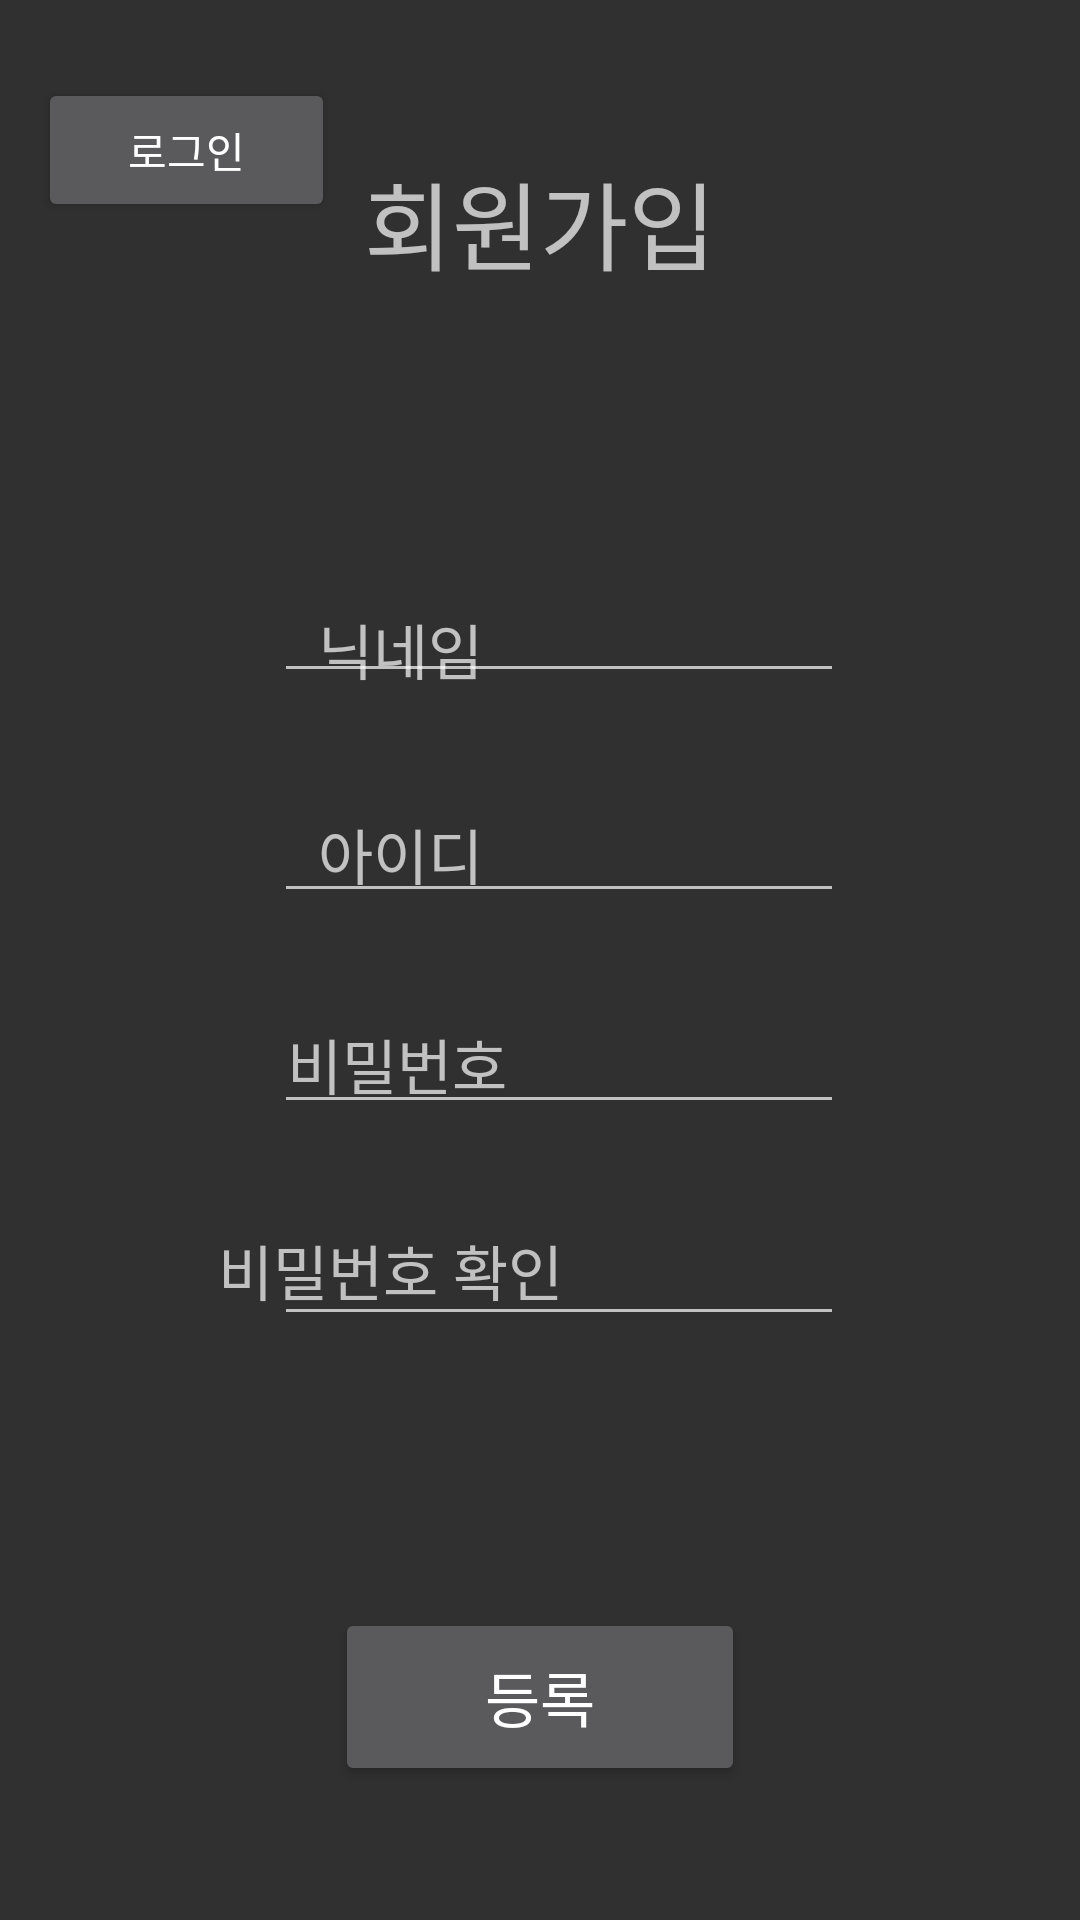

The Android layout XML behind this screen, and the referenced resources:
<!-- AndroidManifest.xml: application theme Theme.AppCompat.NoActionBar -->
<!-- res/layout/activity_join.xml -->
<?xml version="1.0" encoding="utf-8"?>
<androidx.constraintlayout.widget.ConstraintLayout xmlns:android="http://schemas.android.com/apk/res/android"
    xmlns:app="http://schemas.android.com/apk/res-auto"
    xmlns:tools="http://schemas.android.com/tools"
    android:layout_width="match_parent"
    android:layout_height="match_parent"
    tools:context=".JoinActivity">

    <TextView
        android:id="@+id/textView4"
        android:layout_width="wrap_content"
        android:layout_height="wrap_content"
        android:text="회원가입"
        android:textSize="32sp"
        app:layout_constraintBottom_toBottomOf="parent"
        app:layout_constraintEnd_toEndOf="parent"
        app:layout_constraintStart_toStartOf="parent"
        app:layout_constraintTop_toTopOf="parent"
        app:layout_constraintVertical_bias="0.085" />

    <TextView
        android:id="@+id/textView6"
        android:layout_width="wrap_content"
        android:layout_height="wrap_content"
        android:text="비밀번호"
        android:textSize="20sp"
        app:layout_constraintBottom_toBottomOf="parent"
        app:layout_constraintEnd_toEndOf="parent"
        app:layout_constraintHorizontal_bias="0.334"
        app:layout_constraintStart_toStartOf="parent"
        app:layout_constraintTop_toTopOf="parent"
        app:layout_constraintVertical_bias="0.557" />

    <TextView
        android:id="@+id/textView10"
        android:layout_width="wrap_content"
        android:layout_height="wrap_content"
        android:text="비밀번호 확인"
        android:textSize="20sp"
        app:layout_constraintBottom_toBottomOf="parent"
        app:layout_constraintEnd_toEndOf="parent"
        app:layout_constraintHorizontal_bias="0.297"
        app:layout_constraintStart_toStartOf="parent"
        app:layout_constraintTop_toTopOf="parent"
        app:layout_constraintVertical_bias="0.669" />

    <EditText
        android:id="@+id/joinNickname"
        android:layout_width="wrap_content"
        android:layout_height="wrap_content"
        android:ems="10"
        android:inputType="textPersonName"
        android:textSize="16sp"
        app:layout_constraintBottom_toBottomOf="parent"
        app:layout_constraintEnd_toEndOf="parent"
        app:layout_constraintHorizontal_bias="0.538"
        app:layout_constraintStart_toStartOf="parent"
        app:layout_constraintTop_toTopOf="parent"
        app:layout_constraintVertical_bias="0.32" />

    <EditText
        android:id="@+id/joinId"
        android:layout_width="wrap_content"
        android:layout_height="wrap_content"
        android:ems="10"
        android:inputType="textPersonName"
        android:textSize="16sp"
        app:layout_constraintBottom_toBottomOf="parent"
        app:layout_constraintEnd_toEndOf="parent"
        app:layout_constraintHorizontal_bias="0.538"
        app:layout_constraintStart_toStartOf="parent"
        app:layout_constraintTop_toTopOf="parent"
        app:layout_constraintVertical_bias="0.442" />

    <EditText
        android:id="@+id/joinPw"
        android:layout_width="wrap_content"
        android:layout_height="wrap_content"
        android:ems="10"
        android:inputType="textPassword"
        android:textSize="16sp"
        app:layout_constraintBottom_toBottomOf="parent"
        app:layout_constraintEnd_toEndOf="parent"
        app:layout_constraintHorizontal_bias="0.538"
        app:layout_constraintStart_toStartOf="parent"
        app:layout_constraintTop_toTopOf="parent"
        app:layout_constraintVertical_bias="0.559" />

    <EditText
        android:id="@+id/joinPwCheck"
        android:layout_width="wrap_content"
        android:layout_height="wrap_content"
        android:ems="10"
        android:inputType="textPassword"
        android:textSize="16sp"
        app:layout_constraintBottom_toBottomOf="parent"
        app:layout_constraintEnd_toEndOf="parent"
        app:layout_constraintHorizontal_bias="0.538"
        app:layout_constraintStart_toStartOf="parent"
        app:layout_constraintTop_toTopOf="parent"
        app:layout_constraintVertical_bias="0.676" />

    <TextView
        android:id="@+id/textView7"
        android:layout_width="wrap_content"
        android:layout_height="wrap_content"
        android:text="닉네임"
        android:textSize="20sp"
        app:layout_constraintBottom_toBottomOf="parent"
        app:layout_constraintEnd_toEndOf="parent"
        app:layout_constraintHorizontal_bias="0.348"
        app:layout_constraintStart_toStartOf="parent"
        app:layout_constraintTop_toTopOf="parent"
        app:layout_constraintVertical_bias="0.33" />

    <TextView
        android:id="@+id/textView8"
        android:layout_width="wrap_content"
        android:layout_height="wrap_content"
        android:text="아이디"
        android:textSize="20sp"
        app:layout_constraintBottom_toBottomOf="parent"
        app:layout_constraintEnd_toEndOf="parent"
        app:layout_constraintHorizontal_bias="0.348"
        app:layout_constraintStart_toStartOf="parent"
        app:layout_constraintTop_toTopOf="parent"
        app:layout_constraintVertical_bias="0.442" />

    <Button
        android:id="@+id/toLoginBtn"
        android:layout_width="wrap_content"
        android:layout_height="wrap_content"
        android:paddingLeft="30dp"
        android:paddingTop="10dp"
        android:paddingRight="30dp"
        android:paddingBottom="10dp"
        android:text="로그인"
        app:layout_constraintBottom_toBottomOf="parent"
        app:layout_constraintEnd_toEndOf="parent"
        app:layout_constraintHorizontal_bias="0.048"
        app:layout_constraintStart_toStartOf="parent"
        app:layout_constraintTop_toTopOf="parent"
        app:layout_constraintVertical_bias="0.044" />

    <Button
        android:id="@+id/joinBtn"
        android:layout_width="wrap_content"
        android:layout_height="wrap_content"
        android:paddingLeft="50dp"
        android:paddingTop="15dp"
        android:paddingRight="50dp"
        android:paddingBottom="15dp"
        android:text="등록"
        android:textSize="20sp"
        app:layout_constraintBottom_toBottomOf="parent"
        app:layout_constraintEnd_toEndOf="parent"
        app:layout_constraintStart_toStartOf="parent"
        app:layout_constraintTop_toTopOf="parent"
        app:layout_constraintVertical_bias="0.923" />

</androidx.constraintlayout.widget.ConstraintLayout>
<!-- resources referenced by this layout -->
<resources>

</resources>
